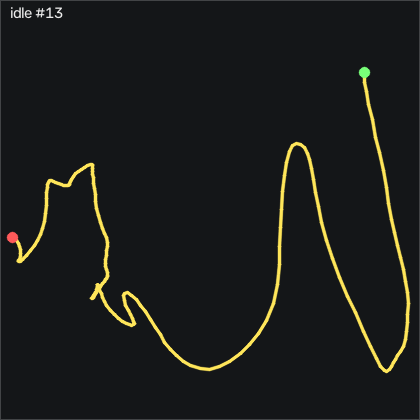

Data behind this chart, as committed beside it:
t_s, ax, ay, az, gx, gy, gz, seq
0.00000, -0.807, 0.04000, 0.271, 1.309, 17.04, 6.042, 44380
0.00900, -0.803, 0.02200, 0.278, 2.315, 18.99, 6.164, 44381
0.01900, -0.806, 0.02000, 0.279, 4.418, 22.53, 8.633, 44382
0.02900, -0.812, 0.04800, 0.256, 5.821, 25.67, 8.725, 44383
0.04000, -0.836, 0.04100, 0.258, 5.973, 27.89, 9.792, 44384
0.04900, -0.867, 0.05000, 0.257, 6.492, 30.09, 14.91, 44385
0.05900, -0.899, 0.07300, 0.235, 6.766, 30.88, 19.52, 44386
0.06900, -0.933, 0.07500, 0.231, 5.821, 29.97, 18.82, 44387
0.07900, -0.964, 0.06700, 0.236, 4.418, 28.53, 16.56, 44388
0.08900, -0.985, 0.06500, 0.248, 4.236, 26.4, 16.71, 44389
0.09900, -0.984, 0.07200, 0.245, 5.242, 23.47, 18.97, 44390
0.109, -0.974, 0.08000, 0.245, 5.943, 22.41, 17.93, 44391
0.119, -0.979, 0.08300, 0.24, 5.516, 21.4, 13.33, 44392
0.129, -0.996, 0.08200, 0.252, 4.571, 21.49, 8.359, 44393
0.139, -1, 0.08600, 0.25, 3.9, 20.45, 6.042, 44394
0.149, -0.997, 0.09600, 0.242, 2.833, 19.6, 4.853, 44395
0.159, -1.001, 0.08900, 0.25, 1.065, 18.6, 2.749, 44396
0.17, -1.001, 0.09000, 0.258, -0.1855, 17.19, 2.017, 44397
0.179, -1.002, 0.09900, 0.251, -0.5215, 16.28, 2.536, 44398
0.189, -1.004, 0.1, 0.245, -1.283, 14.75, 1.56, 44399
0.199, -1.007, 0.103, 0.241, -2.228, 13.66, -0.4833, 44400
0.21, -1.004, 0.102, 0.225, -3.6, 11.58, -2.525, 44401
0.219, -1.002, 0.08600, 0.234, -4.85, 9.327, -3.562, 44402
0.229, -0.997, 0.08300, 0.243, -4.941, 7.346, -0.8183, 44403
0.239, -1.003, 0.08700, 0.236, -4.453, 6.492, 4.67, 44404
0.249, -1.024, 0.09300, 0.225, -3.996, 6.492, 9.761, 44405
0.259, -1.063, 0.09900, 0.215, -3.569, 6.461, 13.57, 44406
0.269, -1.114, 0.109, 0.209, -3.417, 5.821, 15.58, 44407
0.279, -1.161, 0.113, 0.213, -3.966, 3.077, 15.31, 44408
0.289, -1.205, 0.117, 0.222, -4.758, -1.374, 13.27, 44409
0.299, -1.219, 0.126, 0.222, -5.673, -7.136, 9.456, 44410
0.309, -1.196, 0.137, 0.214, -7.319, -14.12, 1.255, 44411
0.319, -1.154, 0.118, 0.215, -9.941, -21.04, -11.52, 44412
0.329, -1.096, 0.09200, 0.219, -12.44, -26.28, -23.59, 44413
0.34, -1.047, 0.06600, 0.22, -13.87, -29.51, -30.76, 44414
0.349, -0.998, 0.04900, 0.216, -14.24, -31.77, -32.83, 44415
0.359, -0.954, 0.02700, 0.215, -13.91, -32.78, -32.31, 44416
0.369, -0.91, 0.00900, 0.221, -12.72, -33.11, -29.87, 44417
0.379, -0.873, 0.00600, 0.23, -10.52, -31.83, -25.54, 44418
0.389, -0.839, 0.00600, 0.242, -8.264, -31.01, -21.55, 44419
0.399, -0.814, 0.01000, 0.242, -6.252, -28.36, -18.01, 44420
0.409, -0.803, 0.01200, 0.248, -4.758, -25.06, -16.06, 44421
0.419, -0.788, 0.02400, 0.254, -3.508, -22.17, -15.27, 44422
0.429, -0.768, 0.02100, 0.258, -3.143, -18.84, -15.12, 44423
0.439, -0.754, 0.03000, 0.253, -3.203, -15.03, -14.54, 44424
0.449, -0.74, 0.02300, 0.251, -4.149, -12.11, -15, 44425
0.459, -0.724, 0.01700, 0.249, -5.307, -9.057, -15.21, 44426
0.47, -0.704, 0.00400, 0.247, -6.374, -5.49, -14.45, 44427
0.479, -0.692, -0.00500, 0.257, -6.923, -1.313, -12.28, 44428
0.489, -0.675, -0.01300, 0.255, -6.71, 3.443, -8.409, 44429
0.499, -0.672, -0.00500, 0.247, -5.703, 10.33, -5.086, 44430
0.51, -0.7, -0.01100, 0.243, -4.941, 17.41, -2.891, 44431
0.519, -0.746, 0.00300, 0.241, -3.813, 24.45, -0.3003, 44432
0.529, -0.796, 0.00700, 0.246, -3.021, 28.9, 2.17, 44433
0.539, -0.842, 0.02700, 0.247, -2.35, 31.16, 5.706, 44434
0.549, -0.871, 0.04000, 0.265, -1.74, 31.92, 9.975, 44435
0.559, -0.887, 0.05400, 0.287, -1.069, 31.64, 14.21, 44436
0.569, -0.934, 0.09200, 0.253, -1.069, 32.77, 17.32, 44437
0.579, -0.977, 0.104, 0.235, -3.386, 33.47, 17.17, 44438
0.589, -1.049, 0.09000, 0.236, -7.319, 33.44, 15.77, 44439
... 142 more rows
